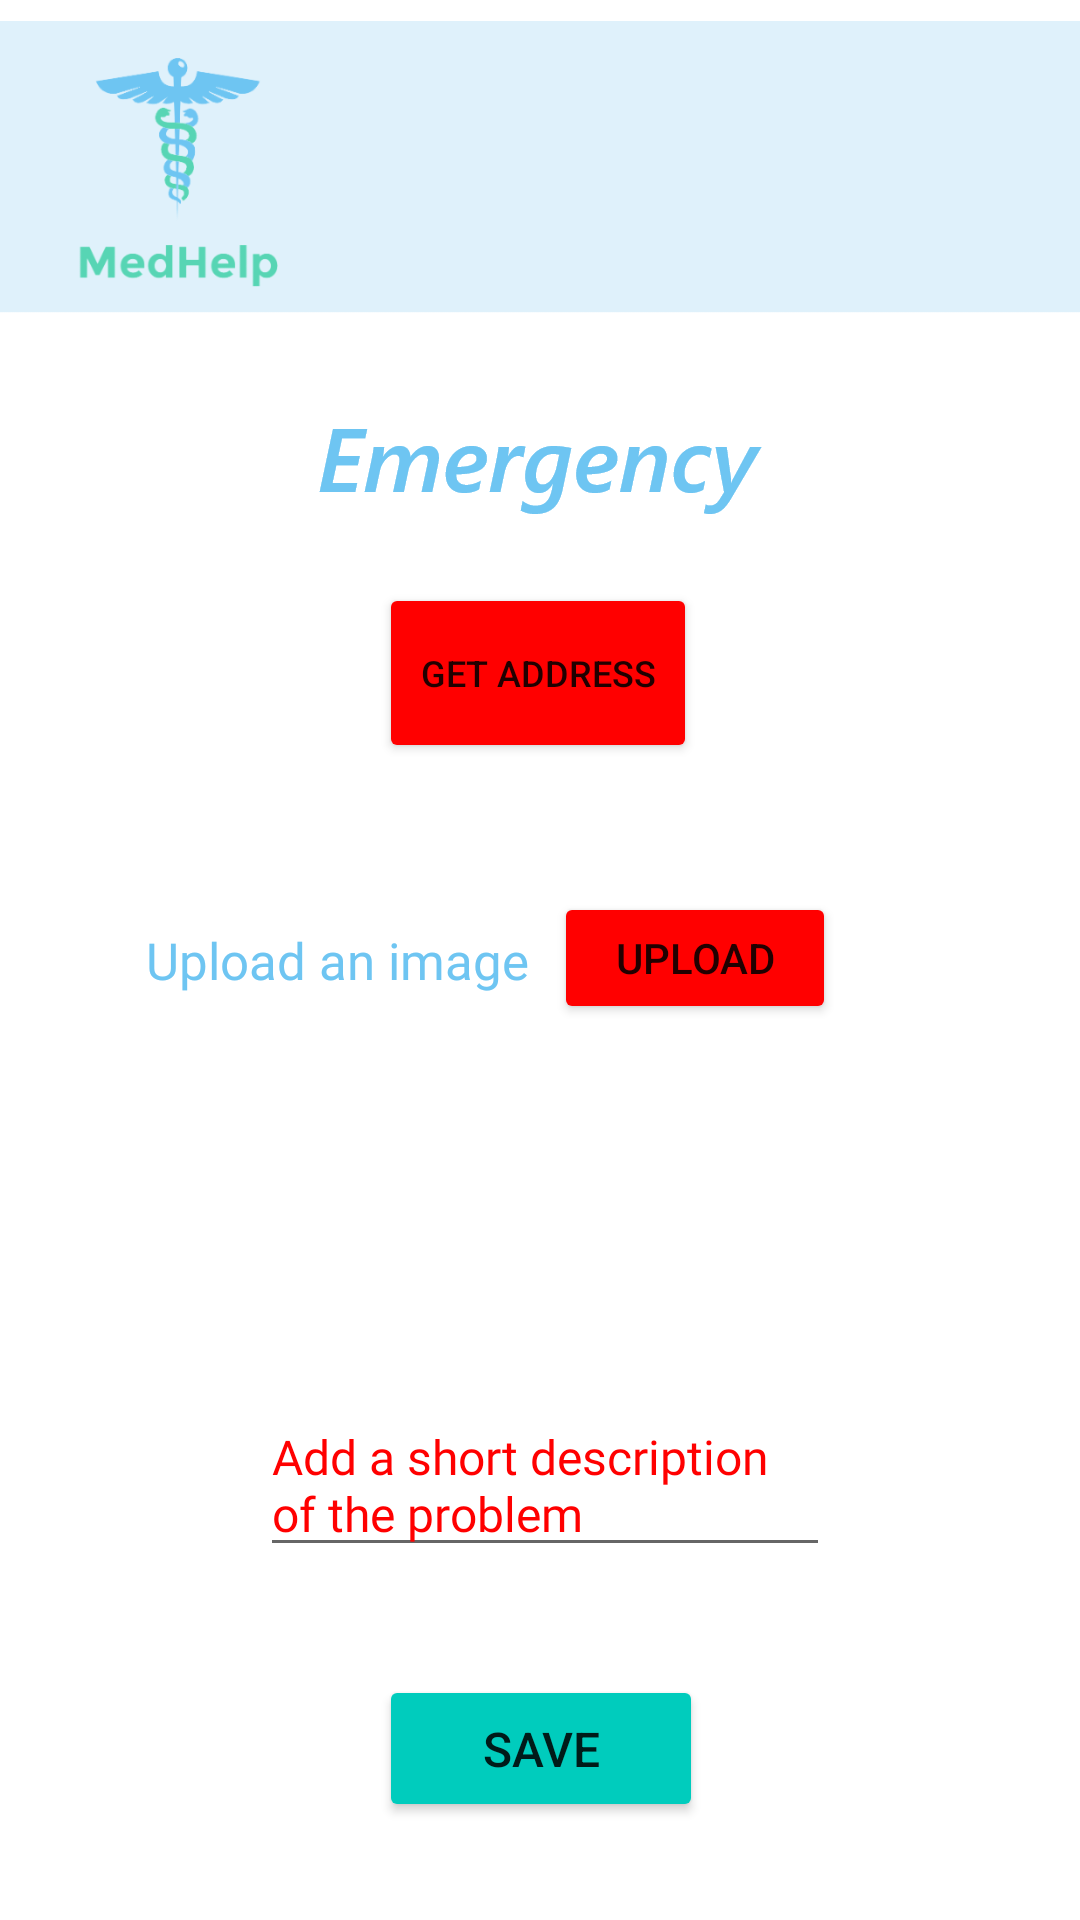

Layout XML and referenced resources for this Android screen:
<!-- AndroidManifest.xml: application theme Theme.MedHelp -->
<!-- res/layout/emergency_activity.xml -->
<?xml version="1.0" encoding="utf-8"?>
<androidx.constraintlayout.widget.ConstraintLayout xmlns:android="http://schemas.android.com/apk/res/android"
    xmlns:app="http://schemas.android.com/apk/res-auto"
    xmlns:tools="http://schemas.android.com/tools"
    android:layout_width="match_parent"
    android:layout_height="match_parent"
    tools:context=".EmergencyActivity">

    <ImageView
        android:id="@+id/imageView50"
        android:layout_width="wrap_content"
        android:layout_height="wrap_content"
        app:layout_constraintBottom_toBottomOf="parent"
        app:layout_constraintEnd_toEndOf="parent"
        app:layout_constraintStart_toStartOf="parent"
        app:layout_constraintTop_toTopOf="parent"
        app:layout_constraintVertical_bias="0.22000003"
        app:srcCompat="@drawable/emergency" />

    <ImageView
        android:id="@+id/imageView51"
        android:layout_width="wrap_content"
        android:layout_height="wrap_content"
        app:layout_constraintBottom_toBottomOf="parent"
        app:layout_constraintEnd_toEndOf="parent"
        app:layout_constraintStart_toStartOf="parent"
        app:layout_constraintTop_toTopOf="parent"
        app:layout_constraintVertical_bias="0.0"
        app:srcCompat="@drawable/antetmic" />

    <Button
        android:id="@+id/GetLocationButton"
        android:layout_width="wrap_content"
        android:layout_height="60dp"
        android:width="106dp"
        android:height="37dp"
        android:backgroundTint="@color/red"
        android:text="@string/getAddress"
        android:textAlignment="center"
        android:textSize="12sp"
        app:layout_constraintBottom_toBottomOf="parent"
        app:layout_constraintEnd_toEndOf="parent"
        app:layout_constraintHorizontal_bias="0.498"
        app:layout_constraintStart_toStartOf="parent"
        app:layout_constraintTop_toTopOf="parent"
        app:layout_constraintVertical_bias="0.335" />

    <Button
        android:id="@+id/TakeAPhotoButton"
        android:layout_width="94dp"
        android:layout_height="44dp"
        android:width="106dp"
        android:height="37dp"
        android:backgroundTint="@color/red"
        android:text="@string/upload"
        android:textSize="14sp"
        app:layout_constraintBottom_toBottomOf="parent"
        app:layout_constraintEnd_toEndOf="parent"
        app:layout_constraintHorizontal_bias="0.694"
        app:layout_constraintStart_toStartOf="parent"
        app:layout_constraintTop_toTopOf="parent"
        app:layout_constraintVertical_bias="0.499" />

    <TextView
        android:id="@+id/AddressTextView"
        android:layout_width="wrap_content"
        android:layout_height="wrap_content"
        android:fontFamily="@font/segoe_ui_bold_italic"
        android:text=""
        android:textColor="@color/blue"
        android:textSize="16sp"
        android:textAlignment="center"
        app:layout_constraintBottom_toBottomOf="parent"
        app:layout_constraintEnd_toEndOf="parent"
        app:layout_constraintHorizontal_bias="0.498"
        app:layout_constraintStart_toStartOf="parent"
        app:layout_constraintTop_toTopOf="parent"
        app:layout_constraintVertical_bias="0.43" />

    <Button
        android:id="@+id/SendEmergencyButton"
        android:layout_width="108dp"
        android:layout_height="49dp"
        android:width="106dp"
        android:height="37dp"
        android:backgroundTint="@color/green"
        android:text="@string/save"
        android:textSize="16sp"
        app:layout_constraintBottom_toBottomOf="parent"
        app:layout_constraintEnd_toEndOf="parent"
        app:layout_constraintHorizontal_bias="0.501"
        app:layout_constraintStart_toStartOf="parent"
        app:layout_constraintTop_toTopOf="parent"
        app:layout_constraintVertical_bias="0.945" />

    <EditText
        android:id="@+id/MultilineText"
        android:layout_width="wrap_content"
        android:layout_height="wrap_content"
        android:ems="10"
        android:fontFamily="@font/segoe_ui_bold_italic"
        android:gravity="start|top"
        android:hint="@string/problemDescription"
        android:textColorHint="@color/red"
        android:inputType="textMultiLine"
        android:textColor="@color/blue"
        android:textSize="16sp"
        app:layout_constraintBottom_toBottomOf="parent"
        app:layout_constraintEnd_toEndOf="parent"
        app:layout_constraintHorizontal_bias="0.51"
        app:layout_constraintStart_toStartOf="parent"
        app:layout_constraintTop_toTopOf="parent"
        app:layout_constraintVertical_bias="0.798" />

    <ImageView
        android:id="@+id/Photo"
        android:layout_width="100dp"
        android:layout_height="100dp"
        app:layout_constraintBottom_toBottomOf="parent"
        app:layout_constraintEnd_toEndOf="parent"
        app:layout_constraintStart_toStartOf="parent"
        app:layout_constraintTop_toTopOf="parent"
        app:layout_constraintVertical_bias="0.669"
        tools:srcCompat="@tools:sample/avatars" />

    <TextView
        android:id="@+id/textView3"
        android:layout_width="wrap_content"
        android:layout_height="wrap_content"
        android:text="@string/uploadImage"
        android:fontFamily="@font/segoe_ui_bold_italic"
        android:textColor="@color/blue"
        android:textSize="17sp"
        app:layout_constraintBottom_toBottomOf="parent"
        app:layout_constraintEnd_toEndOf="parent"
        app:layout_constraintHorizontal_bias="0.21"
        app:layout_constraintStart_toStartOf="parent"
        app:layout_constraintTop_toTopOf="@+id/imageView51" />

</androidx.constraintlayout.widget.ConstraintLayout>
<!-- resources referenced by this layout -->
<resources>
  <color name="blue">#6EC5F2</color>
  <color name="green">#00CCBD</color>
  <color name="red">#ff0000</color>
  <!-- drawable antetmic: png bitmap (drawable-hdpi, 12554 bytes) -->
  <!-- drawable emergency: png bitmap (drawable-hdpi, 3398 bytes) -->
  <string name="getAddress">Get address</string>
  <string name="problemDescription">Add a short description of the problem</string>
  <string name="save">Save</string>
  <string name="upload">Upload</string>
  <string name="uploadImage">Upload an image</string>
  <style name="Theme.MedHelp" parent="Theme.MaterialComponents.DayNight.DarkActionBar">
          
          <item name="colorPrimary">@color/purple_500</item>
          <item name="colorPrimaryVariant">@color/purple_700</item>
          <item name="colorOnPrimary">@color/white</item>
          
          <item name="colorSecondary">@color/teal_200</item>
          <item name="colorSecondaryVariant">@color/teal_700</item>
          <item name="colorOnSecondary">@color/black</item>
          
          <item name="android:statusBarColor" tools:targetApi="l">?attr/colorPrimaryVariant</item>
          
      </style>
  <color name="purple_500">#FF6200EE</color>
  <color name="purple_700">#FF3700B3</color>
  <color name="white">#FFFFFFFF</color>
  <color name="teal_200">#FF03DAC5</color>
  <color name="teal_700">#FF018786</color>
  <color name="black">#FF000000</color>
</resources>
